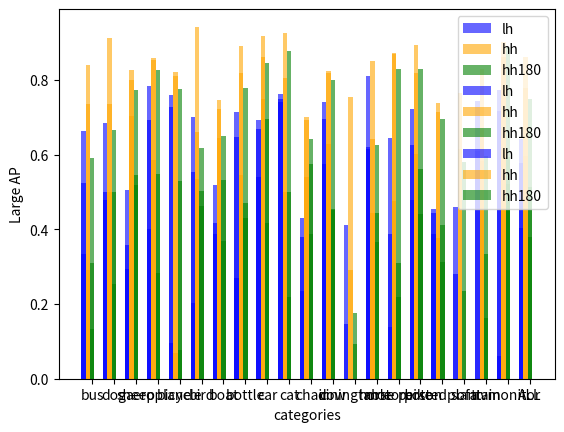

Write the Python code that produced this figure.
import matplotlib.pyplot as plt  

lh180 = '''
+-------------+-------+-------+-------+-------+
|  categories |   AP  |  APs  |  APm  |  APl  |
+-------------+-------+-------+-------+-------+
|     bus     | 0.342 | 0.133 | 0.592 |  0.31 |
|     dog     | 0.302 |  0.5  | 0.665 | 0.253 |
|    sheep    | 0.546 | 0.519 | 0.773 | 0.545 |
|  aeroplane  | 0.453 | 0.548 | 0.827 | 0.282 |
|   bicycle   | 0.575 | 0.077 | 0.776 | 0.529 |
|     bird    | 0.503 | 0.463 | 0.619 | 0.502 |
|     boat    | 0.492 | 0.533 |  0.65 | 0.368 |
|    bottle   | 0.605 |  0.43 | 0.779 | 0.472 |
|     car     | 0.622 | 0.696 | 0.847 | 0.418 |
|     cat     | 0.256 |  0.5  | 0.879 |  0.22 |
|    chair    |  0.58 | 0.387 | 0.642 | 0.574 |
|     cow     | 0.559 | 0.456 |  0.8  | 0.451 |
| diningtable | 0.093 |  0.0  | 0.176 | 0.094 |
|    horse    | 0.394 | 0.444 | 0.627 | 0.367 |
|  motorbike  | 0.422 |  0.22 | 0.831 | 0.311 |
|    person   | 0.585 | 0.562 | 0.831 | 0.442 |
| pottedplant | 0.499 | 0.313 | 0.695 | 0.413 |
|     sofa    | 0.252 |  0.0  | 0.581 | 0.235 |
|    train    | 0.229 | 0.333 | 0.597 | 0.164 |
|  tvmonitor  | 0.698 | 0.521 |  0.89 | 0.594 |
|     ALL     | 0.508 | 0.513 |  0.75 | 0.379 |
+-------------+-------+-------+-------+-------+
'''
lh = '''
+-------------+-------+-------+-------+-------+
|  categories |   AP  |  APs  |  APm  |  APl  |
+-------------+-------+-------+-------+-------+
|     bus     | 0.524 | 0.333 | 0.525 |  0.663 |
|     dog     | 0.628 |  0.5  | 0.479 | 0.684 |
|    sheep    | 0.277 | 0.293 | 0.505 | 0.357 |
|  aeroplane  | 0.618 | 0.402 | 0.785 | 0.694 |
|   bicycle   | 0.597 | 0.096 | 0.729 | 0.761 |
|     bird    | 0.547 | 0.204 | 0.554 | 0.7 |
|     boat    | 0.403 | 0.387 |  0.418 | 0.518 |
|    bottle   | 0.446 |  0.27 | 0.647 | 0.714 |
|     car     | 0.633 | 0.54 | 0.67 | 0.692 |
|     cat     | 0.713 |  0.75  | 0.742 |  0.763 |
|    chair    | 0.355 | 0.236 | 0.43 | 0.38 |
|     cow     | 0.438 | 0.575 |  0.696  | 0.74 |
| diningtable | 0.312 |  0.0  | 0.146 | 0.413 |
|    horse    | 0.675 | 0.622 | 0.616 | 0.812 |
|  motorbike  | 0.526 |  0.138 | 0.388 | 0.644|
|    person   | 0.645 |  0.48 | 0.625 | 0.722 |
| pottedplant |  0.35 | 0.387 | 0.443 | 0.454 |
|     sofa    | 0.393 |  0.0  | 0.28 | 0.459 |
|    train    | 0.645 |  0.0  | 0.61 | 0.745 |
|  tvmonitor  | 0.658 | 0.061 |  0.774 | 0.718 |
|     ALL     | 0.542 | 0.403 |  0.579 | 0.641 |
+-------------+-------+-------+-------+-------+
'''
hh = '''
+-------------+-------+-------+-------+-------+
|  categories |   AP  |  APs  |  APm  |  APl  |
+-------------+-------+-------+-------+-------+
|     bus     | 0.761 | 0.29 | 0.736 |  0.841 |
|     dog     | 0.867 |  0.5  | 0.736 | 0.913 |
|    sheep    | 0.745 | 0.705 | 0.8 | 0.828 |
|  aeroplane  | 0.825 | 0.586 | 0.855 | 0.86 |
|   bicycle   | 0.826 | 0.069 | 0.821 | 0.81 |
|     bird    | 0.781 | 0.536 | 0.661 | 0.943 |
|     boat    | 0.695 | 0.645 |  0.722 | 0.746 |
|    bottle   | 0.736 |  0.546 | 0.82 | 0.891 |
|     car     | 0.857 | 0.75 | 0.862 | 0.917 |
|     cat     | 0.902 |  0.5  | 0.806 |  0.926 |
|    chair    | 0.668 | 0.54 | 0.692 | 0.7 |
|     cow     | 0.752 | 0.63 |  0.819  | 0.825 |
| diningtable | 0.64 |  0.0  | 0.291 | 0.754 |
|    horse    | 0.804 | 0.444 | 0.642 | 0.851 |
|  motorbike  | 0.84 |  0.475 | 0.872 | 0.87|
|    person   | 0.828 |  0.602 | 0.82 | 0.893 |
| pottedplant |  0.658 | 0.376 | 0.715 | 0.739 |
|     sofa    | 0.71 |  0.0 | 0.615 | 0.765 |
|    train    | 0.784 |  0.667  | 0.582 | 0.831 |
|  tvmonitor  | 0.852 | 0.616 |  0.863 | 0.901 |
|     ALL     | 0.789 | 0.598 |  0.779 | 0.861 |
+-------------+-------+-------+-------+-------+
'''

def deal_table(table):
    table = table.split("\n")
    name = []
    L = [[],[],[]]
    for i in range(4,len(table)-2):
        table[i] = table[i].split("|")
        name.append(table[i][1].strip(" "))
        print(table[i])
        L[0].append(float(table[i][3]))
        L[1].append(float(table[i][4]))
        L[2].append(float(table[i][5]))
    return L,name
    
def draw_first(L,the_name):
    opacity = 0.6
    color = ["b","orange","g"]
    width = 0.2
    for num,i in enumerate(L):
        pos = [i + num * width for i in range(len(name))]
        plt.bar(pos,i,width = width,alpha = opacity,tick_label=name,fc=color[num],label=["Small","Mid","Large"][num])
    plt.xlabel("categories")
    plt.ylabel(the_name + " AP")
    plt.legend()
    plt.show()
    
def draw_second(L,the_name):
    opacity = 0.6
    color = ["b","orange","g"]
    width = 0.2
    for num,i in enumerate(L):
        pos = [i + num * width for i in range(len(name))]
        plt.bar(pos,i,width = width,alpha = opacity,tick_label=name,fc=color[num],label=["lh","hh","hh180"][num])
    plt.xlabel("categories")
    plt.ylabel(the_name + " AP")
    plt.legend()
    plt.show()
Lhh180, name = deal_table(lh180)
Llh   , name = deal_table(lh)
Lhh   , name = deal_table(hh)
# draw_first(Llh,"lh")
# draw_first(Lhh,"hh")
# draw_first(Lhh180,"hh180")

draw_second([Llh[0],Lhh[0],Lhh180[0]],"Small")
draw_second([Llh[1],Lhh[1],Lhh180[1]],"Middle")
draw_second([Llh[2],Lhh[2],Lhh180[2]],"Large")